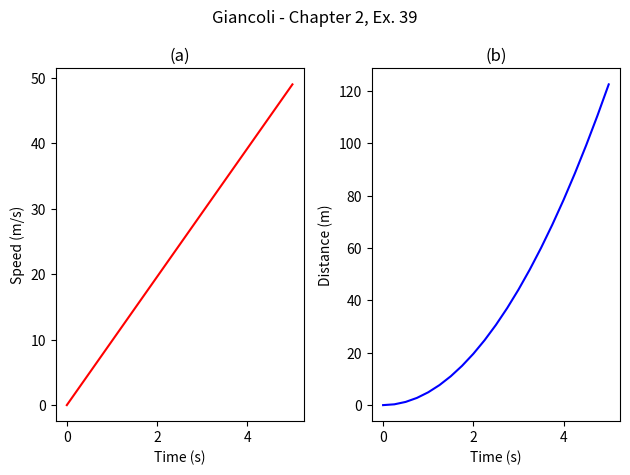

This chart was generated by the following Python code: (Note: this script raises an exception after producing the figure.)
#!/usr/bin/env python3
import os

import matplotlib.pyplot as plt
import numpy as np


# Velocity function
def v(t: float, v0: float) -> float:
    return v0 + 9.80 * t


# Distance function
def x(t: float, x0: float, v0: float) -> float:
    return x0 + v0 * t + 0.5 * 9.80 * t**2


def main() -> None:
    # Time intervals between 0.00 and 5.00.
    t = np.linspace(0.00, 5.00, 21)

    # Assign function values over time interval.
    speed = v(t, 0.00)
    distance = x(t, 0.00, 0.00)
    print("Table of values for v(t) and x(t) over 0.00 to 5.00 with intervals of 0.25:")
    print("-" * 44)
    print("Time (s)\tSpeed (m/s)\tDistance (m)")
    print("-" * 44)
    for i in range(21):
        print("{:.2f}\t\t{:.2f}\t\t{:.2f}".format(t[i], speed[i], distance[i]))

    # Plot figures on separate axes.
    fig, (ax1, ax2) = plt.subplots(1, 2, tight_layout=True)
    fig.suptitle("Giancoli - Chapter 2, Ex. 39")

    # Plot speed function.
    ax1.plot(t, speed, "r", label="Speed")
    ax1.set_title("(a)")
    ax1.set_xlabel("Time (s)")
    ax1.set_ylabel("Speed (m/s)")

    # Plot distance function.
    ax2.plot(t, distance, "b", label="Distance")
    ax2.set_title("(b)")
    ax2.set_xlabel("Time (s)")
    ax2.set_ylabel("Distance (m)")

    # Show and save figure.
    plt.show()
    fig.savefig(
        os.path.join("math_experiments", "giancoli_physics", "plots", "ch02_ex39.pdf"),
        dpi=300,
    )


if __name__ == "__main__":
    main()
